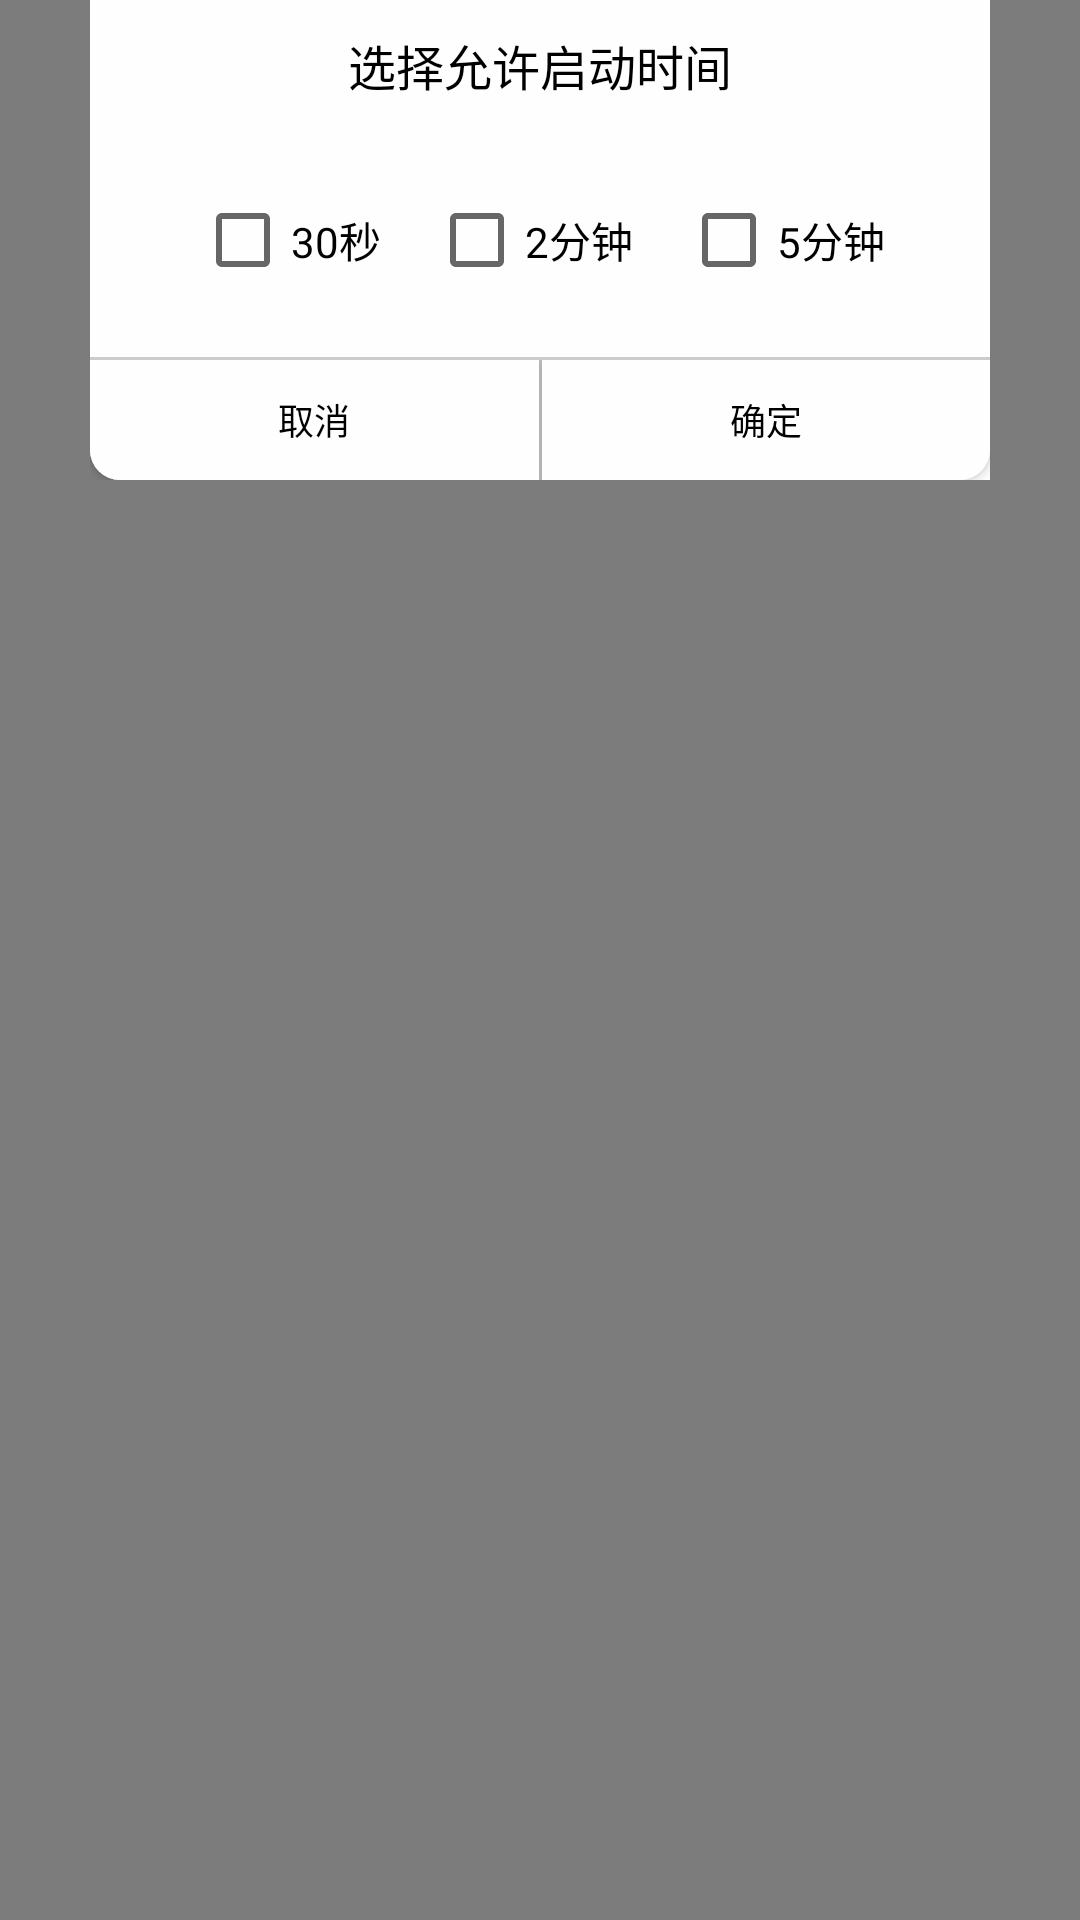

Produce the Android XML layout that renders to this screen, including the resource entries it uses.
<!-- AndroidManifest.xml: application theme AppTheme -->
<!-- res/layout/popup_checked.xml -->
<?xml version="1.0" encoding="utf-8"?>
<android.support.constraint.ConstraintLayout
    xmlns:android="http://schemas.android.com/apk/res/android"
    xmlns:tools="http://schemas.android.com/tools"
    xmlns:app="http://schemas.android.com/apk/res-auto"
    android:layout_width="match_parent"
    android:layout_height="match_parent"
    android:background="#80000000">

    <RelativeLayout
        android:layout_width="match_parent"
        android:layout_height="160dp"
        android:layout_marginLeft="30dp"
        android:layout_marginRight="30dp"
        android:background="@drawable/public_corners_left"
        >

        <TextView
            android:id="@+id/popup_title"
            android:layout_width="wrap_content"
            android:layout_height="wrap_content"
            android:layout_centerHorizontal="true"
            android:layout_marginTop="10dp"
            android:text="选择允许启动时间"
            android:textColor="#000"
            android:textSize="16sp" />

        <LinearLayout
            android:layout_width="match_parent"
            android:layout_height="wrap_content"
            android:layout_marginLeft="20dp"
            android:layout_marginRight="20dp"
            android:layout_centerVertical="true"
            android:layout_marginTop="20dp"
            android:orientation="horizontal"
            android:gravity="center">
            <CheckBox
                android:id="@+id/checkbox1"
                android:layout_width="wrap_content"
                android:layout_height="wrap_content"
                android:text="30秒"

                />
            <CheckBox
                android:id="@+id/checkbox2"
                android:layout_width="wrap_content"
                android:layout_height="wrap_content"
                android:text="2分钟"
                android:layout_marginLeft="16dp"

                />
            <CheckBox
                android:id="@+id/checkbox3"
                android:layout_width="wrap_content"
                android:layout_height="wrap_content"
                android:text="5分钟"
                android:layout_marginLeft="16dp"

                />
        </LinearLayout>


        <LinearLayout
            android:layout_width="match_parent"
            android:layout_height="wrap_content"
            android:layout_alignParentBottom="true"
            android:orientation="vertical">
            <View
                android:layout_width="match_parent"
                android:layout_height="1dp"
                android:background="#cccccc" />

            <LinearLayout
                android:id="@+id/layout"
                android:layout_width="match_parent"
                android:layout_height="40dp"
                android:orientation="horizontal">


                <Button
                    android:id="@+id/popup_cancel"
                    android:layout_width="match_parent"
                    android:layout_height="match_parent"
                    android:layout_weight="1"
                    android:background="@drawable/public_corners_left"
                    android:text="取消"
                    android:textColor="#000"
                    android:textSize="12sp" />

                <View
                    android:layout_width="1dp"
                    android:layout_height="match_parent"
                    android:background="#cccccc" />

                <Button
                    android:id="@+id/popup_ok"
                    android:layout_width="match_parent"
                    android:layout_height="match_parent"
                    android:layout_weight="1"
                    android:background="@drawable/public_corners_right"
                    android:text="确定"
                    android:textColor="#000"
                    android:textSize="12sp" />
            </LinearLayout>

        </LinearLayout>



    </RelativeLayout>
</android.support.constraint.ConstraintLayout>
<!-- resources referenced by this layout -->
<resources>
  <!-- drawable public_corners_left (drawable) -->
  <?xml version="1.0" encoding="utf-8"?>
  <selector xmlns:android="http://schemas.android.com/apk/res/android">
      <item android:state_pressed="false">
          <shape >
              <solid android:color="#fefefe"/>
              <corners android:topLeftRadius="0dp"
                  android:topRightRadius="0dp"
                  android:bottomRightRadius="0dp"
                  android:bottomLeftRadius="10dp"/>
          </shape>
      </item>
      <item android:state_focused="true" >
          <shape >
              <solid android:color="#c6c6c6"/>
              <corners android:topLeftRadius="0dp"
                  android:topRightRadius="0dp"
                  android:bottomRightRadius="0dp"
                  android:bottomLeftRadius="10dp"/>
          </shape>
      </item>
      <item android:state_pressed="true" >
          <shape >
              <solid android:color="#c6c6c6"/>
              <corners android:topLeftRadius="0dp"
                  android:topRightRadius="0dp"
                  android:bottomRightRadius="0dp"
                  android:bottomLeftRadius="10dp"/>
          </shape>
      </item>
  
  </selector>
  <!-- drawable public_corners_right (drawable) -->
  <?xml version="1.0" encoding="utf-8"?>
  <selector xmlns:android="http://schemas.android.com/apk/res/android">
      <item android:state_pressed="false">
          <shape >
              <solid android:color="#fefefe"/>
              <corners android:topLeftRadius="0dp"
                  android:topRightRadius="0dp"
                  android:bottomRightRadius="10dp"
                  android:bottomLeftRadius="0dp"/>
          </shape>
      </item>
      <item android:state_focused="true" >
          <shape >
              <solid android:color="#c6c6c6"/>
              <corners android:topLeftRadius="0dp"
                  android:topRightRadius="0dp"
                  android:bottomRightRadius="10dp"
                  android:bottomLeftRadius="0dp"/>
          </shape>
      </item>
      <item android:state_pressed="true" >
          <shape >
              <solid android:color="#c6c6c6"/>
              <corners android:topLeftRadius="0dp"
                  android:topRightRadius="0dp"
                  android:bottomRightRadius="10dp"
                  android:bottomLeftRadius="0dp"/>
          </shape>
      </item>
  </selector>
  <style name="AppTheme" parent="Theme.AppCompat.Light.NoActionBar">
          
      </style>
</resources>
